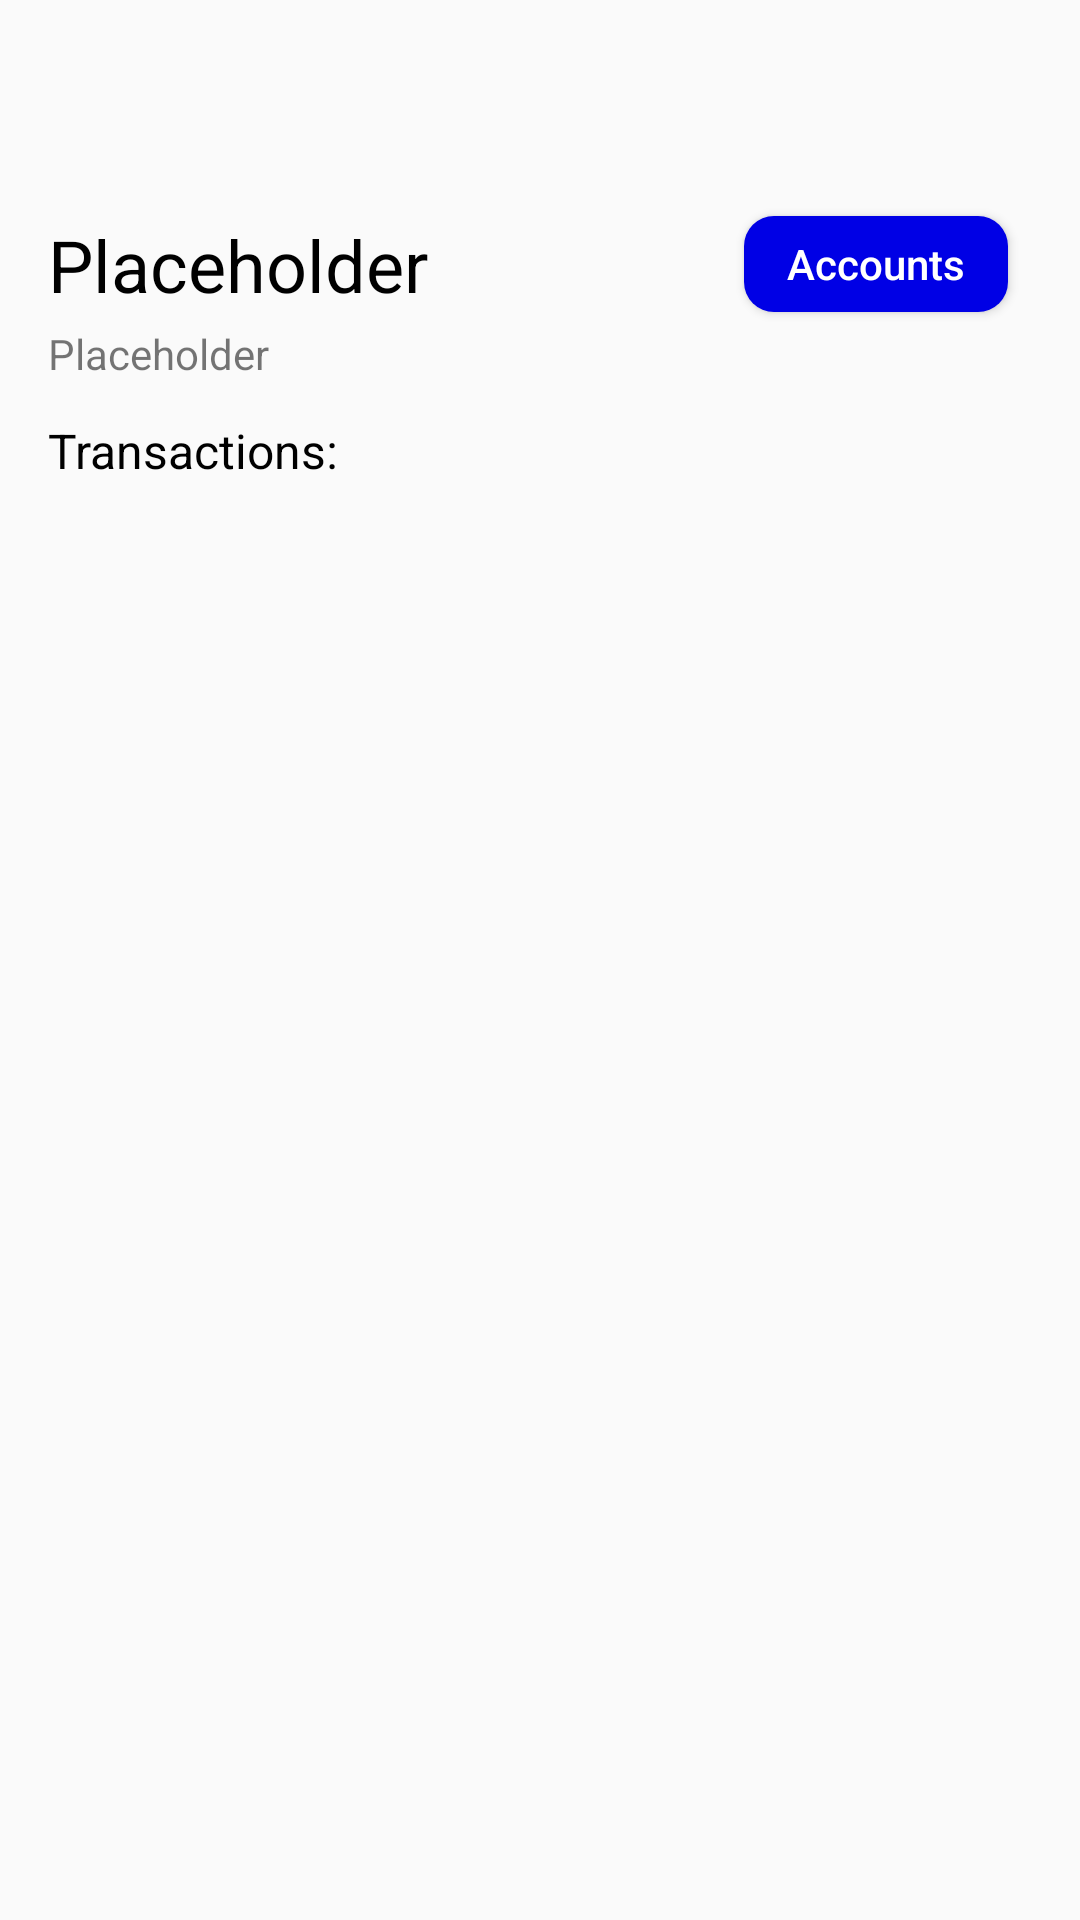

Layout XML and referenced resources for this Android screen:
<!-- AndroidManifest.xml: application theme AppTheme -->
<!-- res/layout/fragment_transactions.xml -->
<?xml version="1.0" encoding="utf-8"?>
<androidx.constraintlayout.widget.ConstraintLayout xmlns:android="http://schemas.android.com/apk/res/android"
    xmlns:app="http://schemas.android.com/apk/res-auto"
    xmlns:tools="http://schemas.android.com/tools"
    android:layout_width="match_parent"
    android:layout_height="match_parent"
    tools:context=".ui.transactions.TransactionsFragment">

    <androidx.constraintlayout.widget.ConstraintLayout
        android:id="@+id/constraintLayout"
        android:layout_width="match_parent"
        android:layout_height="wrap_content"
        android:paddingStart="@dimen/screen_padding"
        android:paddingEnd="@dimen/screen_padding"
        android:paddingTop="@dimen/screen_padding"
        app:layout_constraintEnd_toEndOf="parent"
        app:layout_constraintStart_toStartOf="parent"
        app:layout_constraintTop_toTopOf="parent">

        <TextView
            android:id="@+id/txtAmount"
            android:layout_width="wrap_content"
            android:layout_height="wrap_content"
            android:layout_marginTop="?attr/actionBarSize"
            android:text="@string/placeholder"
            android:textColor="@color/colorBlack"
            android:textSize="24sp"
            app:layout_constraintStart_toStartOf="parent"
            app:layout_constraintTop_toTopOf="parent" />

        <TextView
            android:id="@+id/txtIban"
            android:layout_width="wrap_content"
            android:layout_height="wrap_content"
            android:layout_marginTop="4dp"
            android:text="@string/placeholder"
            app:layout_constraintStart_toStartOf="parent"
            app:layout_constraintTop_toBottomOf="@+id/txtAmount" />

        <TextView
            android:id="@+id/txtTransactions"
            android:layout_width="wrap_content"
            android:layout_height="wrap_content"
            android:layout_marginTop="12dp"
            android:text="@string/transactions"
            android:textColor="@color/colorBlack"
            android:textSize="16sp"
            app:layout_constraintStart_toStartOf="parent"
            app:layout_constraintTop_toBottomOf="@+id/txtIban" />

        <Button
            android:id="@+id/btnAccounts"
            android:layout_width="wrap_content"
            android:layout_height="32dp"
            android:paddingStart="8dp"
            android:paddingEnd="8dp"
            android:layout_marginEnd="8dp"
            style="@style/AppTheme.Button"
            android:textSize="14sp"
            android:textAllCaps="false"
            android:text="@string/accounts"
            app:layout_constraintEnd_toEndOf="parent"
            app:layout_constraintTop_toTopOf="@+id/txtAmount" />
    </androidx.constraintlayout.widget.ConstraintLayout>

    <androidx.recyclerview.widget.RecyclerView
        android:id="@+id/recyclerViewTransactions"
        android:layout_width="match_parent"
        android:layout_height="0dp"
        android:layout_marginTop="4dp"
        android:layout_marginBottom="4dp"
        app:layout_constraintBottom_toBottomOf="parent"
        app:layout_constraintEnd_toEndOf="parent"
        app:layout_constraintStart_toStartOf="parent"
        app:layout_constraintTop_toBottomOf="@+id/constraintLayout" />

</androidx.constraintlayout.widget.ConstraintLayout>
<!-- resources referenced by this layout -->
<resources>
  <color name="colorBlack">#000000</color>
  <dimen name="screen_padding">16dp</dimen>
  <string name="accounts">Accounts</string>
  <string name="placeholder">Placeholder</string>
  <string name="transactions">Transactions:</string>
  <style name="AppTheme.Button" parent="Widget.AppCompat.Button">
          <item name="android:background">@drawable/button</item>
          <item name="android:textColor">@color/colorWhite</item>
          <item name="android:textSize">20sp</item>
          <item name="android:elevation">4dp</item>
      </style>
  <style name="AppTheme" parent="Theme.AppCompat.Light.DarkActionBar">
          
          <item name="colorPrimary">@color/colorPrimary</item>
          <item name="colorPrimaryDark">@color/colorPrimaryDark</item>
          <item name="colorAccent">@color/colorAccent</item>
      </style>
  <!-- drawable button (drawable) -->
  <?xml version="1.0" encoding="utf-8"?>
  <layer-list
      xmlns:android="http://schemas.android.com/apk/res/android">
  
      <item
          android:drawable="@drawable/background_button" />
  
  </layer-list>
  <color name="colorWhite">#FFFFFF</color>
  <color name="colorPrimary">#0000e5</color>
  <color name="colorPrimaryDark">#3700B3</color>
  <color name="colorAccent">#03DAC5</color>
  <!-- drawable background_button (drawable) -->
  <?xml version="1.0" encoding="utf-8"?>
  <selector xmlns:android="http://schemas.android.com/apk/res/android">
      <item android:state_enabled = "true">
          <shape
              android:shape="rectangle">
              <solid android:color="@color/colorPrimary" />
              <corners android:radius="10dp" />
          </shape>
      </item>
      <item android:state_enabled = "false">
          <shape
              android:shape="rectangle">
              <solid android:color="@color/colorDisabled" />
              <corners android:radius="10dp" />
          </shape>
      </item>
  </selector>
  <color name="colorDisabled">#c9d1c2</color>
</resources>
